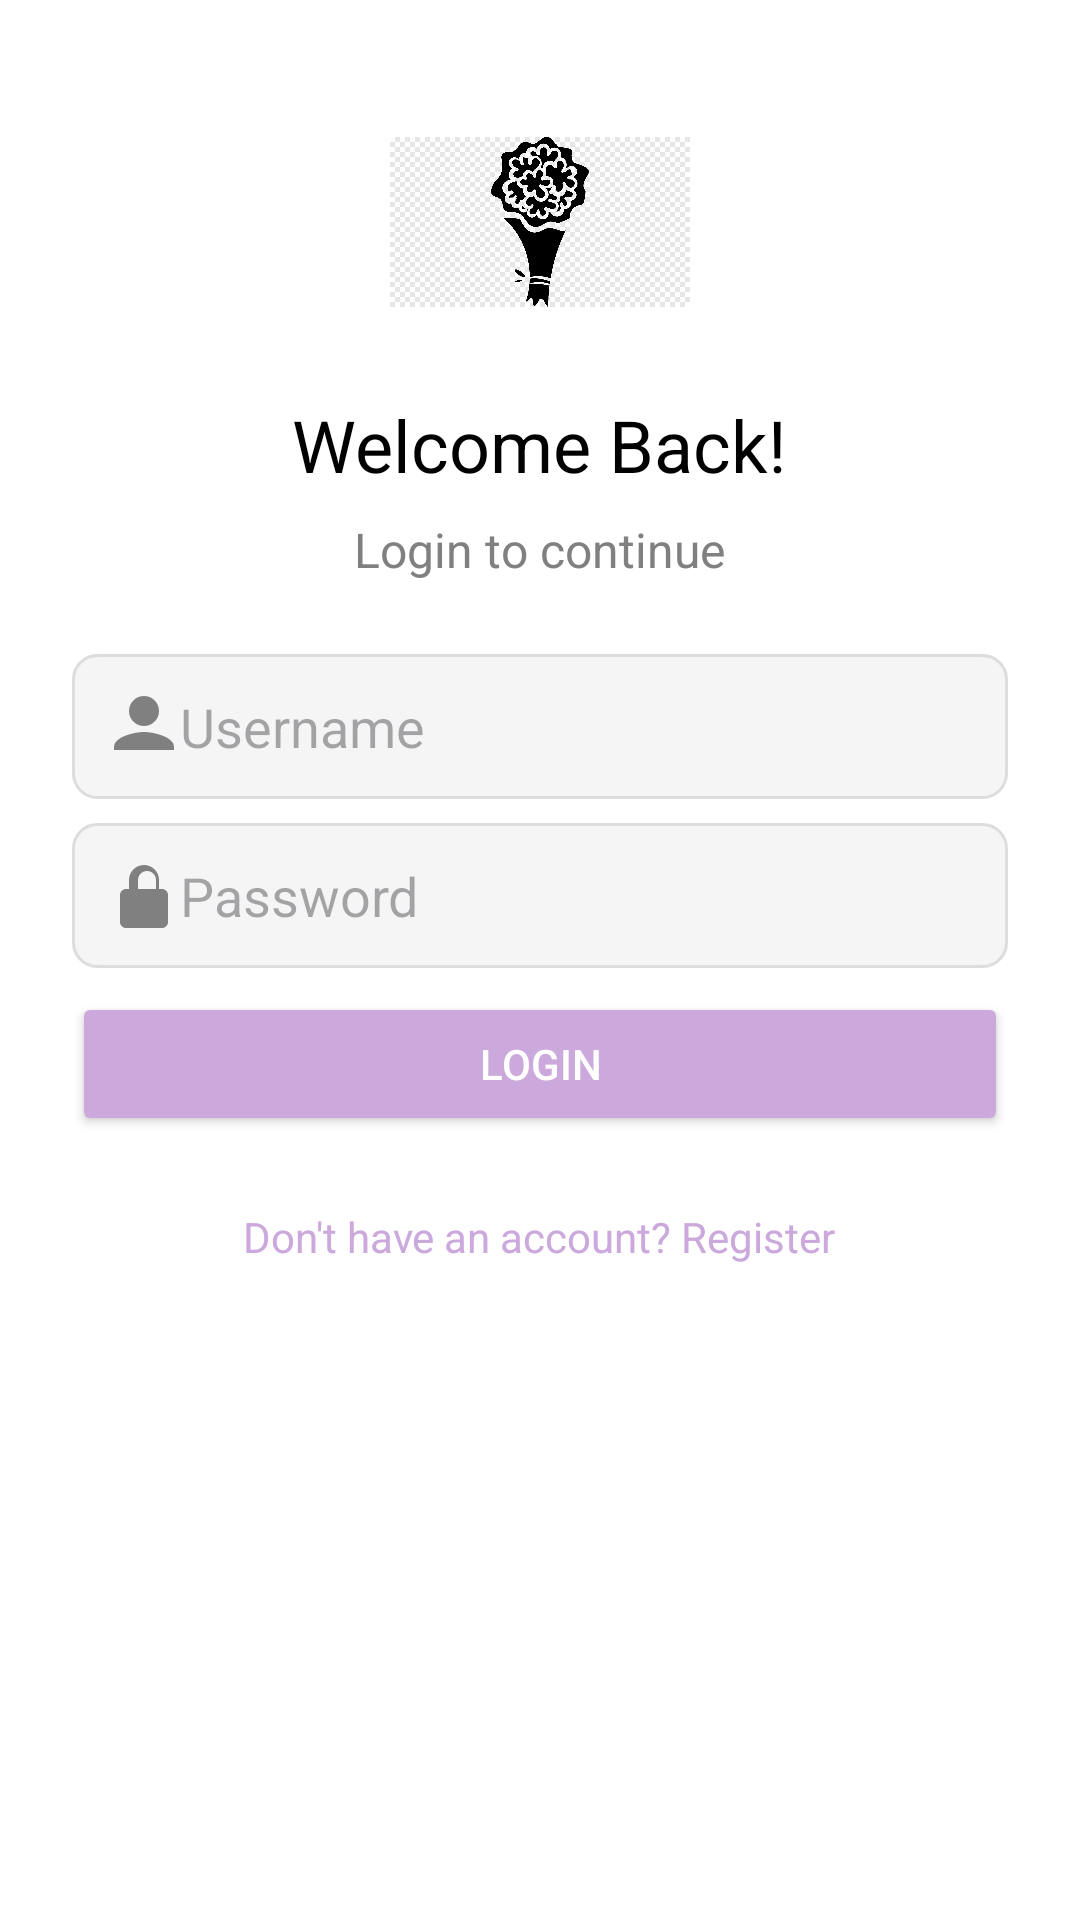

Layout XML and referenced resources for this Android screen:
<!-- AndroidManifest.xml: application theme Theme.Roseapp -->
<!-- res/layout/activity_login.xml -->
<?xml version="1.0" encoding="utf-8"?>

<ScrollView xmlns:android="http://schemas.android.com/apk/res/android"
            xmlns:tools="http://schemas.android.com/tools"
            android:layout_width="match_parent"
            android:layout_height="match_parent"
            android:background="@android:color/white"
            android:padding="24dp"
            tools:context=".LoginActivity">

    <LinearLayout
        android:layout_width="match_parent"
        android:layout_height="wrap_content"
        android:orientation="vertical"
        android:gravity="center">

        
        <ImageView
            android:layout_width="100dp"
            android:layout_height="100dp"
            android:src="@drawable/trwasure"
            android:contentDescription="Logo"
            android:layout_marginBottom="8dp" />

        <TextView
            android:layout_width="wrap_content"
            android:layout_height="wrap_content"
            android:text="Welcome Back!"
            android:textSize="24sp"
            android:textColor="@android:color/black"
            android:layout_marginBottom="8dp"
            android:gravity="center" />

        <TextView
            android:layout_width="wrap_content"
            android:layout_height="wrap_content"
            android:text="Login to continue"
            android:textSize="16sp"
            android:textColor="#808080"
            android:layout_marginBottom="24dp"
            android:gravity="center" />

        
        <EditText
            android:id="@+id/editTextUsername"
            android:layout_width="match_parent"
            android:layout_height="wrap_content"
            android:hint="Username"
            android:drawableStart="@drawable/ic_user"
            android:padding="12dp"
            android:background="@drawable/rounded_edittext"
            android:layout_marginBottom="8dp" />

        
        <EditText
            android:id="@+id/editTextPassword"
            android:layout_width="match_parent"
            android:layout_height="wrap_content"
            android:hint="Password"
            android:drawableStart="@drawable/ic_lock"
            android:inputType="textPassword"
            android:padding="12dp"
            android:background="@drawable/rounded_edittext"
            android:layout_marginBottom="8dp" />

        
        <Button
            android:id="@+id/buttonLogin"
            android:layout_width="match_parent"
            android:layout_height="wrap_content"
            android:text="Login"
            android:backgroundTint="@color/purple_500"
            android:textColor="@android:color/white"
            android:layout_marginBottom="16dp" />

        
        <TextView
            android:id="@+id/textRegister"
            android:layout_width="wrap_content"
            android:layout_height="wrap_content"
            android:text="Don't have an account? Register"
            android:textColor="@color/purple_500"
            android:gravity="center"
            android:layout_marginTop="8dp" />

    </LinearLayout>
</ScrollView>
<!-- resources referenced by this layout -->
<resources>
  <color name="purple_500">#CCA9DD</color>
  <!-- drawable ic_lock (drawable) -->
  <vector xmlns:android="http://schemas.android.com/apk/res/android"
          android:width="24dp"
          android:height="24dp"
          android:viewportWidth="24"
          android:viewportHeight="24"
          android:tint="#808080">
      <path
          android:fillColor="#000000"
          android:pathData="M12,17a2,2 0,1 0,0 -4a2,2 0,0 0,0 4Zm6,-7h-1V7c0,-2.76 -2.24,-5 -5,-5S7,4.24 7,7v3H6c-1.1,0 -2,0.9 -2,2v9c0,1.1 0.9,2 2,2h12c1.1,0 2,-0.9 2,-2v-9c0,-1.1 -0.9,-2 -2,-2Zm-4,0H10V7c0,-1.66 1.34,-3 3,-3s3,1.34 3,3v3Z" />
  </vector>
  <!-- drawable ic_user (drawable) -->
  <vector xmlns:android="http://schemas.android.com/apk/res/android"
          android:width="24dp"
          android:height="24dp"
          android:viewportWidth="24"
          android:viewportHeight="24"
          android:tint="#808080">
      <path
          android:fillColor="#000000"
          android:pathData="M12,12a5,5 0,1 0,-5,-5a5,5 0,0 0,5,5Zm0,2c-3.31,0 -10,1.67 -10,5v1h20v-1c0,-3.33 -6.69,-5 -10,-5Z" />
  </vector>
  <!-- drawable rounded_edittext (drawable) -->
  <shape xmlns:android="http://schemas.android.com/apk/res/android">
      <solid android:color="#F5F5F5" />
      <corners android:radius="8dp" />
      <stroke android:width="1dp" android:color="#DDDDDD" />
  </shape>
  <!-- drawable trwasure: png bitmap (drawable, 9123 bytes) -->
  <style name="Theme.Roseapp" parent="Base.Theme.Roseapp" />
  <style name="Base.Theme.Roseapp" parent="Theme.Material3.DayNight.NoActionBar">
          
          
      </style>
</resources>
